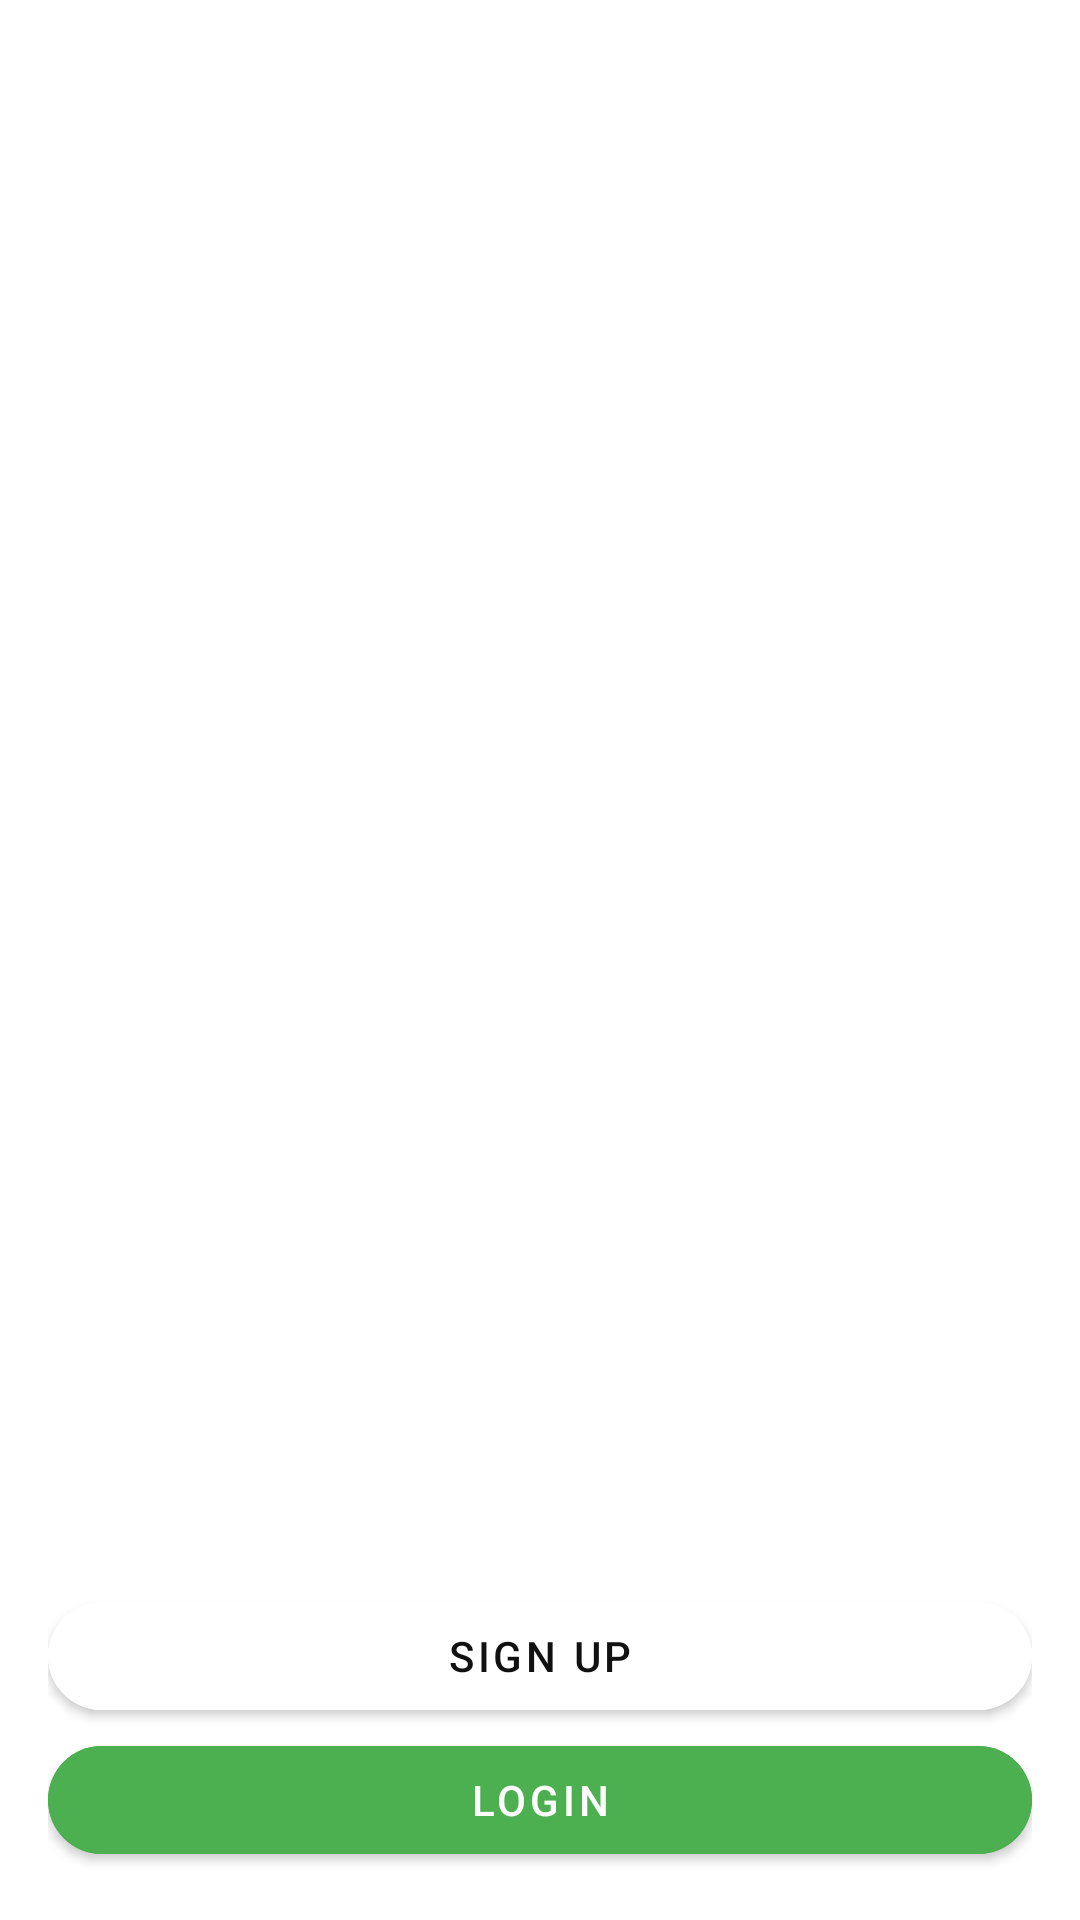

Reconstruct the res/layout file that produces this screen, plus the resources it refers to.
<!-- AndroidManifest.xml: application theme Theme.PlantApp.NoActionBar -->
<!-- res/layout/activity_main.xml -->
<?xml version="1.0" encoding="utf-8"?>
<androidx.constraintlayout.widget.ConstraintLayout xmlns:android="http://schemas.android.com/apk/res/android"
    xmlns:app="http://schemas.android.com/apk/res-auto"
    xmlns:tools="http://schemas.android.com/tools"
    android:layout_width="match_parent"
    android:layout_height="match_parent"
    android:background="@drawable/activity1"
    android:padding="16dp"
    tools:context=".MainActivity">

    <TextView
        android:id="@+id/textView"
        android:layout_width="wrap_content"
        android:layout_height="wrap_content"
        android:layout_marginTop="100dp"
        android:text="The best"
        android:textColor="#ffffff"
        android:textSize="48sp"
        android:textStyle="bold"
        app:layout_constraintStart_toStartOf="parent"
        app:layout_constraintTop_toTopOf="parent"/>

    <TextView
        android:id="@+id/textView2"
        android:layout_width="wrap_content"
        android:layout_height="wrap_content"
        android:text="Apps for"
        android:textColor="#ffffff"
        android:textSize="48sp"
        android:textStyle="bold"
        app:layout_constraintStart_toStartOf="parent"
        app:layout_constraintTop_toBottomOf="@+id/textView"/>

    <TextView
        android:id="@+id/textView3"
        android:layout_width="wrap_content"
        android:layout_height="wrap_content"
        android:text="your plants"
        android:textColor="#ffffff"
        android:textSize="48sp"
        android:textStyle="bold"
        app:layout_constraintStart_toStartOf="parent"
        app:layout_constraintTop_toBottomOf="@+id/textView2"/>

    <com.google.android.material.button.MaterialButton
        android:id="@+id/btn_signup"
        android:layout_width="0dp"
        android:layout_height="wrap_content"
        android:backgroundTint="#ffffff"
        android:paddingLeft="6dp"
        android:paddingTop="6dp"
        android:paddingRight="6dp"
        android:paddingBottom="6dp"
        android:text="Sign up"
        android:textColor="#121111"
        app:layout_constraintEnd_toEndOf="parent"
        app:cornerRadius = "32dp"
        app:layout_constraintStart_toStartOf="parent"
        app:layout_constraintBottom_toTopOf="@id/btn_login"/>

    <com.google.android.material.button.MaterialButton
        android:id="@+id/btn_login"
        android:layout_width="0dp"
        android:layout_height="wrap_content"
        android:paddingLeft="6dp"
        android:paddingTop="6dp"
        android:paddingRight="6dp"
        android:paddingBottom="6dp"
        android:text="Login"
        app:cornerRadius="32dp"
        android:backgroundTint="#4CAF50"
        app:layout_constraintEnd_toEndOf="parent"
        app:layout_constraintStart_toStartOf="parent"
        app:layout_constraintBottom_toBottomOf="parent"/>

</androidx.constraintlayout.widget.ConstraintLayout>
<!-- resources referenced by this layout -->
<resources>
  <style name="Theme.PlantApp.NoActionBar" parent="Theme.MaterialComponents.DayNight.NoActionBar">
          
          <item name="colorPrimary">@color/purple_500</item>
          <item name="colorPrimaryVariant">@color/purple_700</item>
          <item name="colorOnPrimary">@color/white</item>
          
          <item name="colorSecondary">@color/teal_200</item>
          <item name="colorSecondaryVariant">@color/teal_700</item>
          <item name="colorOnSecondary">@color/black</item>
          
          <item name="android:statusBarColor" tools:targetApi="l">?attr/colorPrimaryVariant</item>
          
      </style>
  <!-- not gathered from this repository: default colours our renderer supplied (Android Studio template values) -->
  <color name="purple_500">#FF6200EE</color>
  <color name="purple_700">#FF3700B3</color>
  <color name="teal_200">#FF03DAC5</color>
  <color name="teal_700">#FF018786</color>
  <color name="black">#FF000000</color>
  <color name="white">#FFFFFFFF</color>
</resources>
